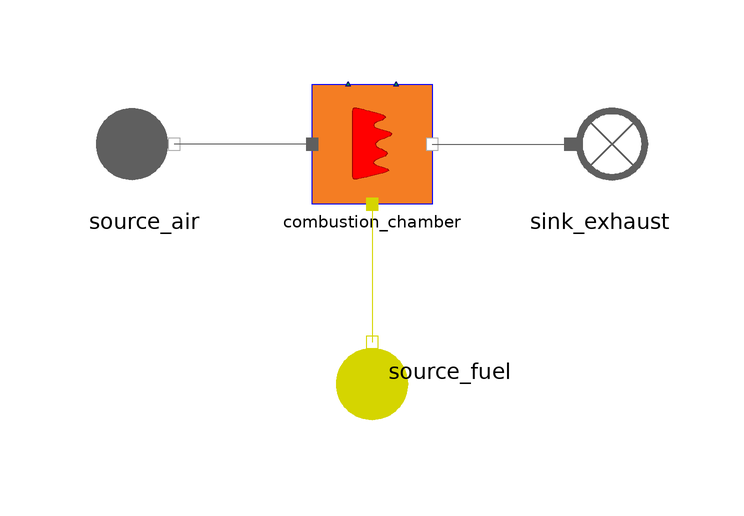

Above is the diagram view of the following Modelica model: its components placed by their Placement annotations and its connect equations drawn as lines.

model CombustionChamber
  extends MetroscopeModelingLibrary.Utilities.Icons.Tests.MultifluidTestIcon;
  import MetroscopeModelingLibrary.Utilities.Units;

  // Boundary conditions
  input Units.Pressure source_P(start=17e5) "Pa";
  input Units.SpecificEnthalpy source_h(start=0.7e6) "J/kg";
  input Units.NegativeMassFlowRate source_Q(start=-500) "kg/s";

  input Units.Pressure P_fuel(start = 30e5);
  input Units.SpecificEnthalpy h_fuel(start=0.9e6);
  input Units.PositiveMassFlowRate Q_fuel(start=15);

  input Units.SpecificEnthalpy LHV_plant(start=47276868) "Directly assigned in combustion chamber modifiers";

  // Parameters
  parameter Units.FrictionCoefficient combustion_chamber_Kfr = 0.1;

  MultiFluid.Machines.CombustionChamber combustion_chamber(LHV=LHV_plant) annotation (Placement(transformation(extent={{-10,-10},{10,10}})));
  MetroscopeModelingLibrary.Fuel.BoundaryConditions.Source source_fuel annotation (Placement(transformation(
        extent={{-10,-10},{10,10}},
        rotation=90,
        origin={0,-38})));
  MetroscopeModelingLibrary.FlueGases.BoundaryConditions.Source source_air annotation (Placement(transformation(extent={{-48,-10},{-28,10}})));
  MetroscopeModelingLibrary.FlueGases.BoundaryConditions.Sink sink_exhaust annotation (Placement(transformation(extent={{28,-10},{48,10}})));
equation

  // Boundary conditions
  source_air.P_out = source_P;
  source_air.h_out = source_h;
  source_air.Q_out = source_Q;
  source_air.Xi_out = {0.768,0.232,0.0,0.0,0.0};

  source_fuel.P_out = P_fuel;
  source_fuel.T_out = 160 + 273.15;
  source_fuel.Q_out = - Q_fuel;

  source_fuel.X_molar_CH4=0.82;
  source_fuel.X_molar_C2H6=0.048;
  source_fuel.X_molar_C3H8=0.005;
  source_fuel.X_molar_C4H10_n_butane=0.002;
  source_fuel.X_molar_N2=0.015;
  source_fuel.X_molar_CO2=0.01;
  source_fuel.X_molar_H2=0.1;

  // Parameters
  combustion_chamber.Kfr = combustion_chamber_Kfr;
  combustion_chamber.eta = 0.999;

  connect(combustion_chamber.inlet1, source_fuel.C_out) annotation (Line(points={{0,-10},{0,-33},{2.77556e-16,-33}}, color={213,213,0}));
  connect(combustion_chamber.inlet, source_air.C_out) annotation (Line(points={{-10,0},{-33,0}}, color={95,95,95}));
  connect(combustion_chamber.outlet, sink_exhaust.C_in) annotation (Line(points={{10,0},{33,0}}, color={95,95,95}));
end CombustionChamber;